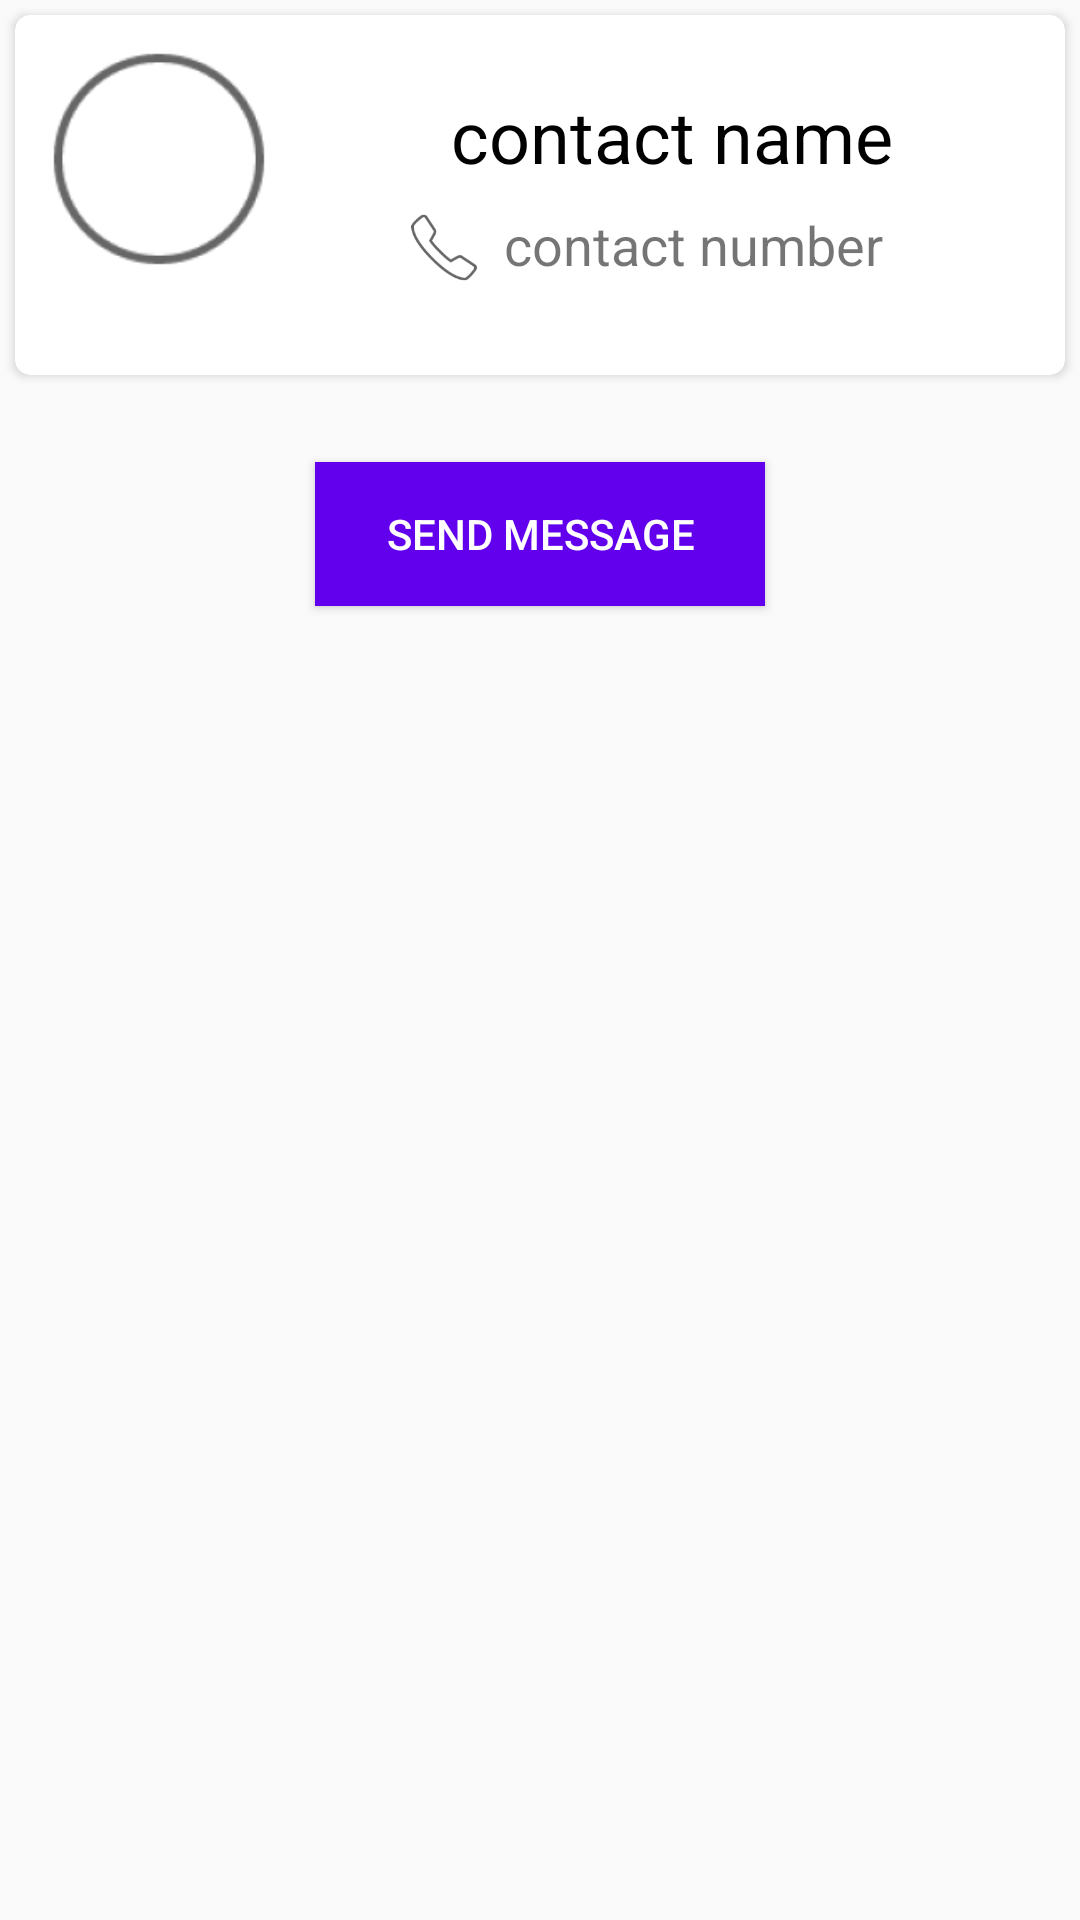

Reconstruct the res/layout file that produces this screen, plus the resources it refers to.
<!-- AndroidManifest.xml: application theme MyMaterialTheme -->
<!-- res/layout/content_contacts_info.xml -->
<?xml version="1.0" encoding="utf-8"?>
<LinearLayout xmlns:android="http://schemas.android.com/apk/res/android"
    xmlns:app="http://schemas.android.com/apk/res-auto"
    xmlns:tools="http://schemas.android.com/tools"
    xmlns:card_view="http://schemas.android.com/apk/res-auto"
    android:id="@+id/content_contacts_info"
    android:layout_width="match_parent"
    android:orientation="vertical"
    android:layout_height="match_parent"

    app:layout_behavior="@string/appbar_scrolling_view_behavior"
    tools:context="com.example.lenovo.otp.Presenter.ContactsInfoActivity"
    tools:showIn="@layout/activity_contacts_info">

    <android.support.v7.widget.CardView
        android:id="@+id/card_view"
        android:layout_gravity="center"
        android:layout_width="fill_parent"
        android:layout_height="120dp"
        android:layout_margin="5dp"

        card_view:cardCornerRadius="5dp"
      >

        <LinearLayout
            android:layout_width="fill_parent"
            android:orientation="horizontal"
            android:layout_height="fill_parent">
            <ImageView
                android:id="@+id/contact_image"
                android:layout_width="80dp"
                android:layout_marginTop="8dp"
                android:layout_marginLeft="8dp"
                android:layout_height="80dp"
                android:transitionName="MYTRANSITIONVIEW"
                android:src="@mipmap/circle_name"/>

            <LinearLayout
                android:layout_width="match_parent"
                android:layout_height="wrap_content"
                android:orientation="vertical">


                <TextView
                    android:id="@+id/name"
                    android:layout_width="wrap_content"
                    android:layout_height="wrap_content"
                    android:layout_marginTop="24dp"
                    android:textSize="24dp"
                    android:textColor="#000000"
                    android:layout_gravity="center"
                    android:gravity="center"
                    android:text="contact name"/>
                <LinearLayout
                    android:layout_width="wrap_content"
                    android:layout_height="wrap_content"
                    android:orientation="horizontal">

                    <ImageView
                        android:layout_width="30dp"
                        android:layout_height="25dp"
                        android:layout_gravity="center"
                        android:layout_marginLeft="40dp"
                        android:layout_marginTop="5dp"

                        android:src="@mipmap/call_icon"/>
                <TextView
                    android:id="@+id/no"
                    android:layout_width="wrap_content"
                    android:layout_height="wrap_content"
                    android:layout_marginTop="8dp"

                    android:layout_marginLeft="5dp"

                    android:textSize="18dp"
                    android:text="contact number"/>

                </LinearLayout>
            </LinearLayout>



        </LinearLayout>
    </android.support.v7.widget.CardView>

    <Button
        android:id="@+id/send"
        android:layout_width="150dp"
        android:layout_height="wrap_content"
        android:layout_marginTop="24dp"
        android:textColor="#ffffff"
        android:background="@color/colorPrimary"
        android:layout_gravity="center_horizontal"
        android:text="Send Message"/>




</LinearLayout>
<!-- res/layout/activity_contacts_info.xml (included above) -->
<?xml version="1.0" encoding="utf-8"?>
<android.support.design.widget.CoordinatorLayout xmlns:android="http://schemas.android.com/apk/res/android"
    xmlns:app="http://schemas.android.com/apk/res-auto"
    xmlns:tools="http://schemas.android.com/tools"
    android:layout_width="match_parent"
    android:layout_height="match_parent"
    android:fitsSystemWindows="true"
    tools:context="com.example.lenovo.otp.Presenter.ContactsInfoActivity">

    <android.support.design.widget.AppBarLayout
        android:layout_width="match_parent"
        android:layout_height="wrap_content"
        android:theme="@style/MyMaterialTheme.AppBarOverlay">

        <android.support.v7.widget.Toolbar
            android:id="@+id/toolbar"
            android:layout_width="match_parent"
            android:layout_height="?attr/actionBarSize"
            android:background="?attr/colorPrimary"
            app:popupTheme="@style/MyMaterialTheme.PopupOverlay" />

    </android.support.design.widget.AppBarLayout>

    <include layout="@layout/content_contacts_info" />

    <android.support.design.widget.FloatingActionButton
        android:id="@+id/fab"
        android:layout_width="wrap_content"
        android:layout_height="wrap_content"
        android:layout_gravity="bottom|end"
        android:layout_margin="@dimen/fab_margin"
        app:srcCompat="@android:drawable/ic_dialog_email" />

</android.support.design.widget.CoordinatorLayout>
<!-- resources referenced by this layout -->
<resources>
  <!-- mipmap call_icon: png bitmap (mipmap-hdpi, 1911 bytes) -->
  <!-- mipmap circle_name: png bitmap (mipmap-hdpi, 1407 bytes) -->
  <style name="MyMaterialTheme.AppBarOverlay" parent="ThemeOverlay.AppCompat.Dark.ActionBar" />
  <style name="MyMaterialTheme.PopupOverlay" parent="ThemeOverlay.AppCompat.Light" />
  <style name="MyMaterialTheme" parent="MyMaterialTheme.Base">
  
      </style>
  <style name="MyMaterialTheme.Base" parent="Theme.AppCompat.Light.DarkActionBar">
          <item name="windowNoTitle">true</item>
          <item name="windowActionBar">false</item>
          <item name="colorPrimary">@color/colorPrimary</item>
          <item name="colorPrimaryDark">@color/colorPrimaryDark</item>
          <item name="colorAccent">@color/colorAccent</item>
          <item name="android:windowActivityTransitions">true</item>
          <item name="android:windowSharedElementEnterTransition">@transition/transition_image</item>
          <item name="android:windowSharedElementExitTransition">@transition/transition_image</item>
      </style>
  <!-- not gathered from this repository: default colours our renderer supplied (Android Studio template values) -->
  <color name="colorPrimary">#FF6200EE</color>
  <color name="colorPrimaryDark">#FF3700B3</color>
  <color name="colorAccent">#FF03DAC5</color>
</resources>
